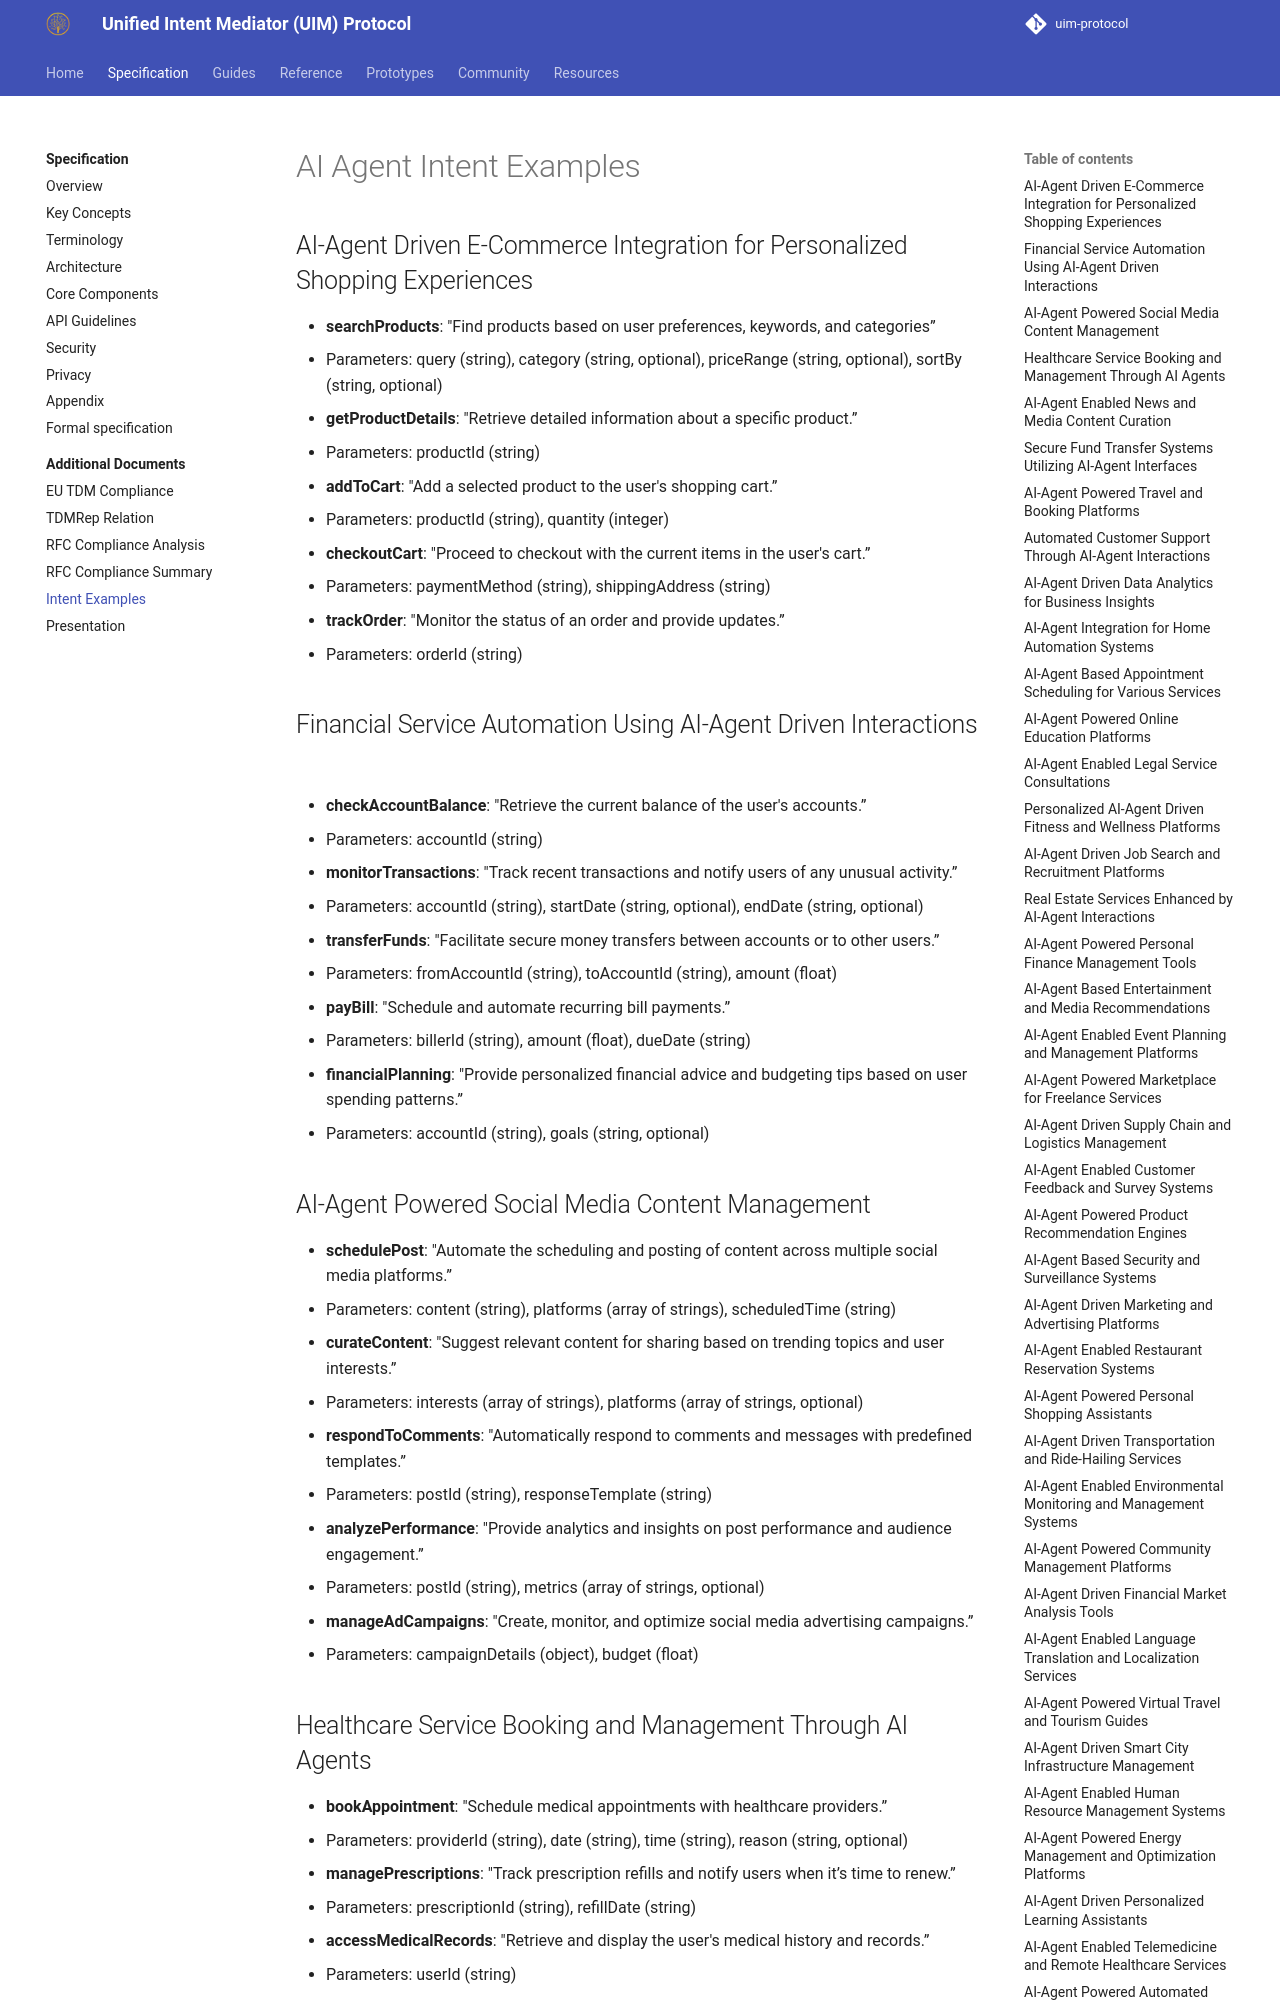

repository: synaptiai/uim-protocol · page: specification/additional/intent_examples/index.html · generator: mkdocs

# AI Agent Intent Examples

## AI-Agent Driven E-Commerce Integration for Personalized Shopping Experiences

* **searchProducts**: "Find products based on user preferences, keywords, and categories”
  * Parameters: query (string), category (string, optional), priceRange (string, optional), sortBy (string, optional)
* **getProductDetails**: "Retrieve detailed information about a specific product.”
  * Parameters: productId (string)
* **addToCart**: "Add a selected product to the user's shopping cart.”
  * Parameters: productId (string), quantity (integer)
* **checkoutCart**: "Proceed to checkout with the current items in the user's cart.”
  * Parameters: paymentMethod (string), shippingAddress (string)
* **trackOrder**: "Monitor the status of an order and provide updates.”
  * Parameters: orderId (string)

## Financial Service Automation Using AI-Agent Driven Interactions

* **checkAccountBalance**: "Retrieve the current balance of the user's accounts.”
  * Parameters: accountId (string)
* **monitorTransactions**: "Track recent transactions and notify users of any unusual activity.”
  * Parameters: accountId (string), startDate (string, optional), endDate (string, optional)
* **transferFunds**: "Facilitate secure money transfers between accounts or to other users.”
  * Parameters: fromAccountId (string), toAccountId (string), amount (float)
* **payBill**: "Schedule and automate recurring bill payments.”
  * Parameters: billerId (string), amount (float), dueDate (string)
* **financialPlanning**: "Provide personalized financial advice and budgeting tips based on user spending patterns.”
  * Parameters: accountId (string), goals (string, optional)

## AI-Agent Powered Social Media Content Management

* **schedulePost**: "Automate the scheduling and posting of content across multiple social media platforms.”
  * Parameters: content (string), platforms (array of strings), scheduledTime (string)
* **curateContent**: "Suggest relevant content for sharing based on trending topics and user interests.”
  * Parameters: interests (array of strings), platforms (array of strings, optional)
* **respondToComments**: "Automatically respond to comments and messages with predefined templates.”
  * Parameters: postId (string), responseTemplate (string)
* **analyzePerformance**: "Provide analytics and insights on post performance and audience engagement.”
  * Parameters: postId (string), metrics (array of strings, optional)
* **manageAdCampaigns**: "Create, monitor, and optimize social media advertising campaigns.”
  * Parameters: campaignDetails (object), budget (float)

## Healthcare Service Booking and Management Through AI Agents

* **bookAppointment**: "Schedule medical appointments with healthcare providers.”
  * Parameters: providerId (string), date (string), time (string), reason (string, optional)
* **managePrescriptions**: "Track prescription refills and notify users when it’s time to renew.”
  * Parameters: prescriptionId (string), refillDate (string)
* **accessMedicalRecords**: "Retrieve and display the user's medical history and records.”
  * Parameters: userId (string)
* **symptomChecker**: "Provide initial diagnosis and health advice based on reported symptoms.”
  * Parameters: symptoms (array of strings)
* **healthReminders**: "Send reminders for medication, appointments, and health check-ups.”
  * Parameters: reminderType (string), date (string), time (string)
